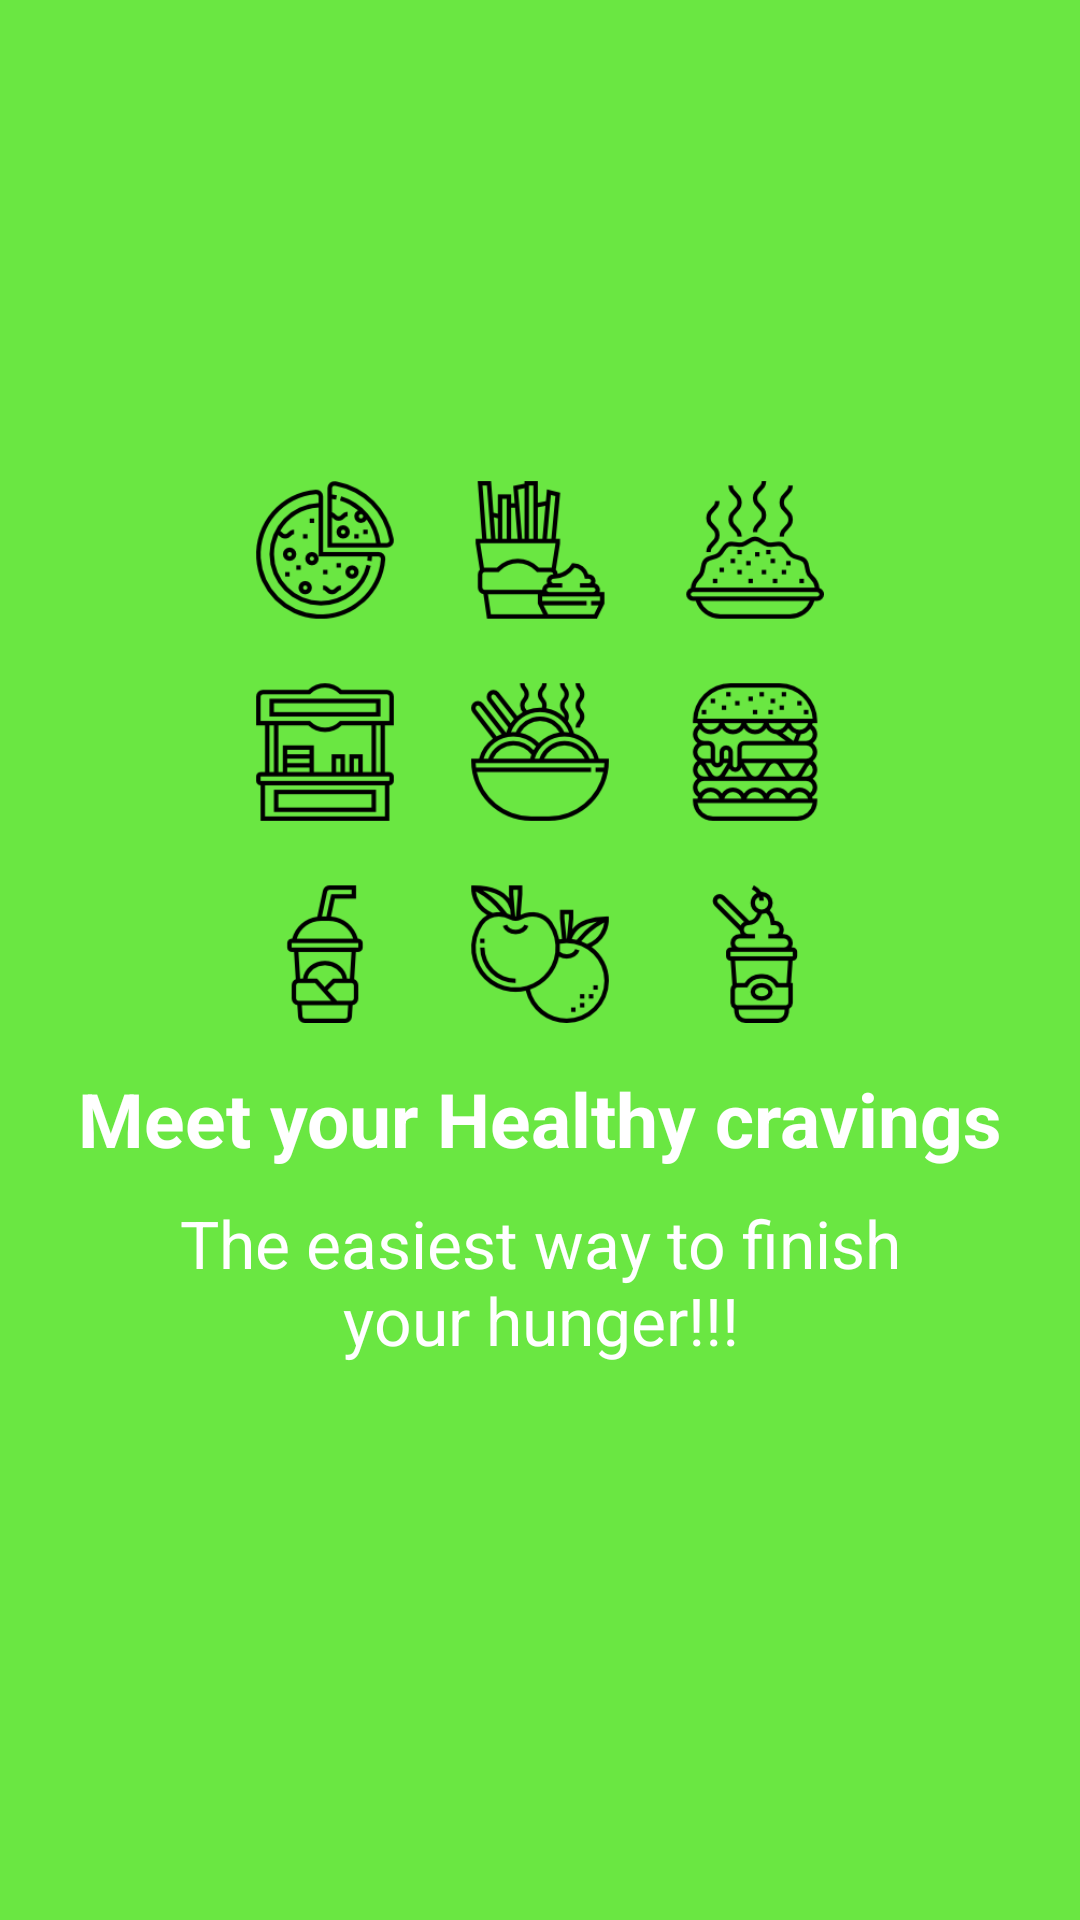

Android layout source for this screen:
<!-- AndroidManifest.xml: application theme AppTheme -->
<!-- res/layout/welcome_slide4.xml -->
<?xml version="1.0" encoding="utf-8"?>
<RelativeLayout xmlns:android="http://schemas.android.com/apk/res/android"
    android:layout_width="match_parent"
    android:layout_height="match_parent"
    android:background="@color/bg_screen1">

    <LinearLayout
        android:layout_width="match_parent"
        android:layout_height="320dp"
        android:layout_centerInParent="true"
        android:gravity="center_horizontal"
        android:orientation="vertical">

        <ImageView
            android:layout_width="217dp"
            android:layout_height="181dp"
            android:src="@drawable/food_combined" />

        <TextView
            android:layout_width="wrap_content"
            android:layout_height="wrap_content"
            android:layout_marginTop="15dp"
            android:text="@string/slide_1_title"
            android:textColor="@android:color/white"
            android:textSize="@dimen/slide_title"
            android:textStyle="bold" />

        <TextView
            android:layout_width="wrap_content"
            android:layout_height="78dp"
            android:layout_marginTop="10dp"
            android:paddingLeft="@dimen/desc_padding"
            android:paddingRight="@dimen/desc_padding"
            android:text="@string/slide_1_desc"
            android:textAlignment="center"
            android:textColor="@android:color/white"
            android:textSize="@dimen/slide_desc" />

    </LinearLayout>
</RelativeLayout>
<!-- resources referenced by this layout -->
<resources>
  <color name="bg_screen1">#6AE742</color>
  <dimen name="desc_padding">40dp</dimen>
  <dimen name="slide_desc">22dp</dimen>
  <dimen name="slide_title">25dp</dimen>
  <!-- drawable food_combined: png bitmap (drawable, 35565 bytes) -->
  <string name="slide_1_desc">The easiest way to finish your hunger!!!</string>
  <string name="slide_1_title">Meet your Healthy cravings</string>
  <style name="AppTheme" parent="Theme.AppCompat.Light.DarkActionBar">
          
          <item name="colorPrimary">@color/colorPrimary</item>
          <item name="colorPrimaryDark">@color/colorPrimaryDark</item>
          <item name="colorAccent">@color/colorAccent</item>
      </style>
  <color name="colorPrimary">#CD1FA025</color>
  <color name="colorPrimaryDark">#19970A</color>
  <color name="colorAccent">#86D141</color>
</resources>
